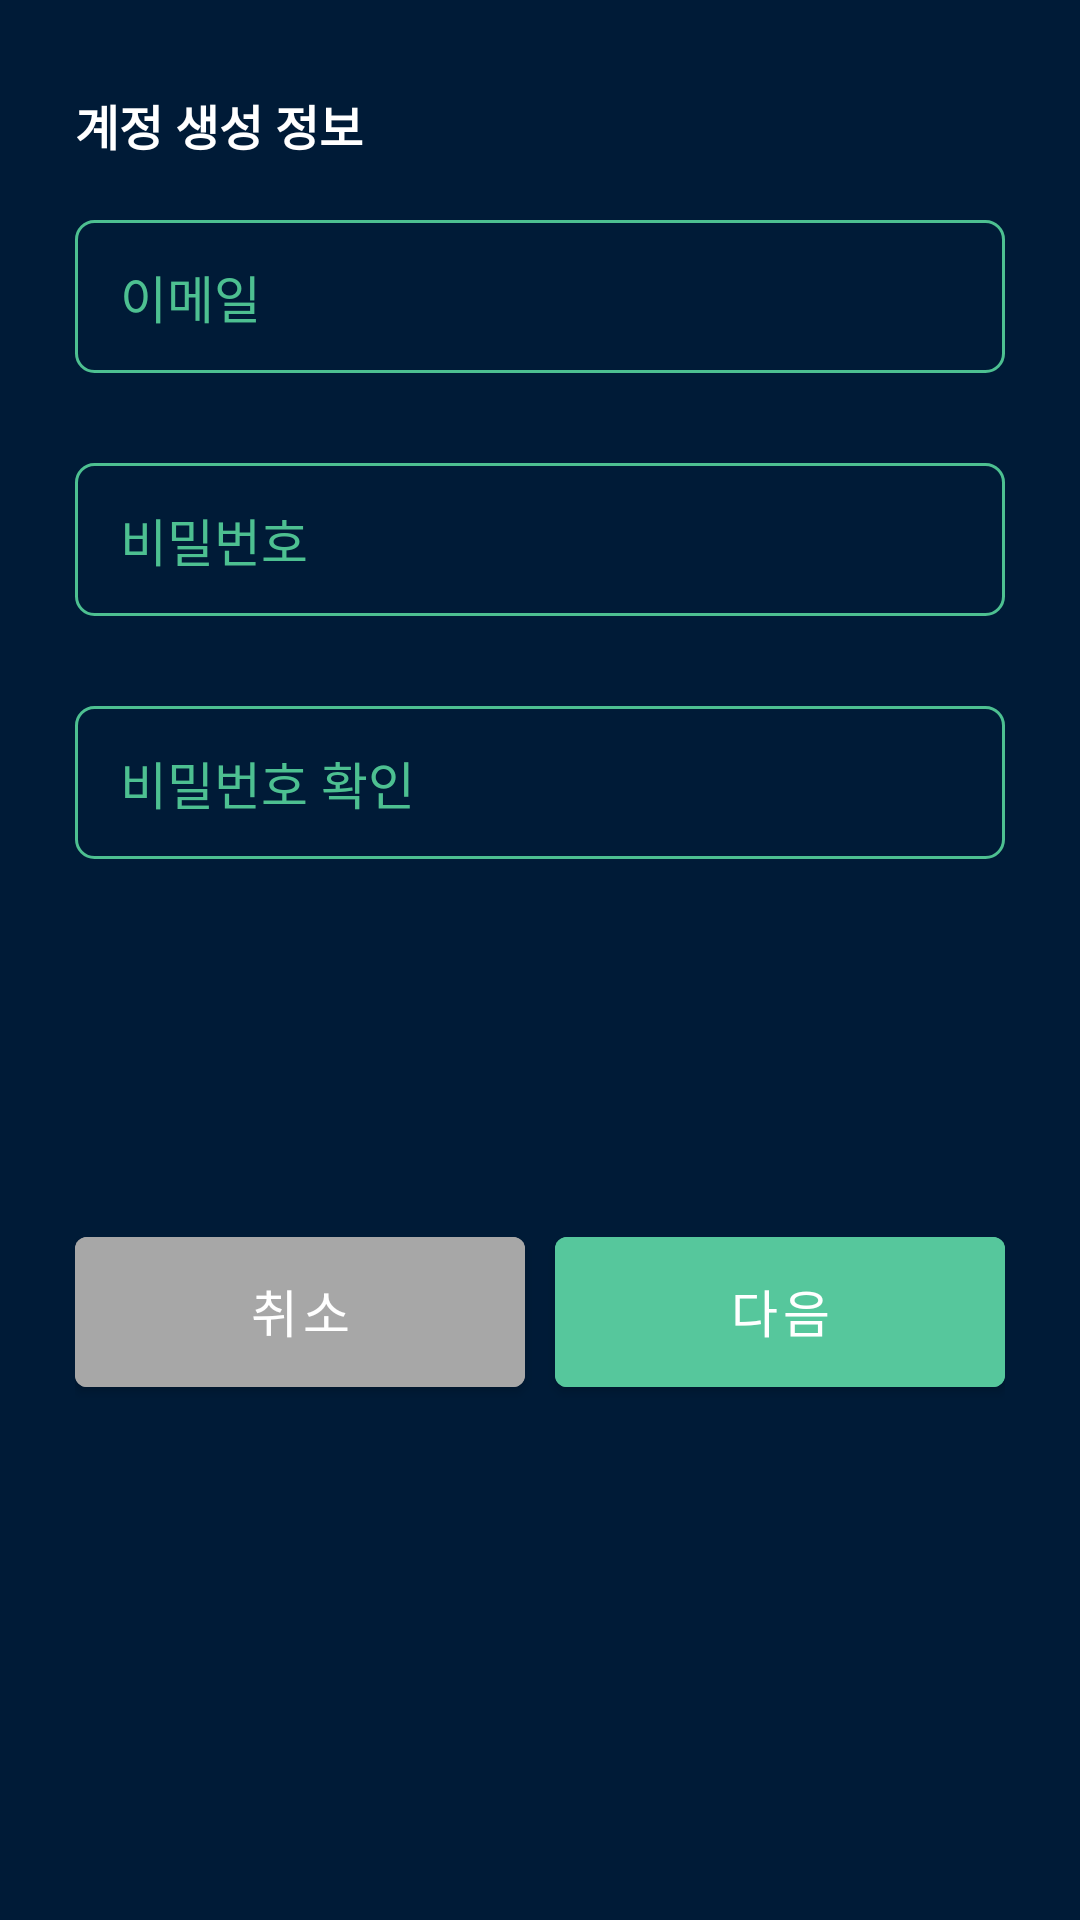

Here is an Android app screen rendered from its layout file. Give the layout XML and the strings, colors and styles it references.
<!-- AndroidManifest.xml: application theme Theme.UXN_AGMS.NoActionBar -->
<!-- res/layout/fragment_create_account.xml -->
<?xml version="1.0" encoding="utf-8"?>
<LinearLayout xmlns:android="http://schemas.android.com/apk/res/android"
    xmlns:app="http://schemas.android.com/apk/res-auto"
    xmlns:tools="http://schemas.android.com/tools"
    android:layout_width="match_parent"
    android:layout_height="match_parent"
    android:orientation="vertical"
    android:paddingLeft="25dp"
    android:paddingRight="25dp"
    android:background="@color/loading_background">

    <TextView
        android:layout_marginTop="30dp"
        android:text="@string/base_info_title"
        android:textSize="16sp"
        android:textStyle="bold"
        android:textColor="@color/white"
        android:id="@+id/textview_title"
        android:layout_width="wrap_content"
        android:layout_height="wrap_content" />

    <EditText
        android:inputType="textEmailAddress"
        android:hint="@string/text_email"
        android:paddingLeft="15dp"
        android:paddingTop="13dp"
        android:paddingBottom="13dp"
        android:paddingRight="15dp"
        android:textSize="17sp"
        android:textColor="@color/white"
        android:textColorHint="@color/color_4DC091"
        android:background="@drawable/stroke_4dc091_r6"
        android:layout_marginTop="20dp"
        android:id="@+id/edit_text_email"
        android:layout_width="match_parent"
        android:layout_height="wrap_content" />

    <EditText
        android:inputType="textPassword"
        android:hint="@string/text_password"
        android:paddingLeft="15dp"
        android:paddingTop="13dp"
        android:paddingBottom="13dp"
        android:paddingRight="15dp"
        android:textSize="17sp"
        android:textColor="@color/white"
        android:textColorHint="@color/color_4DC091"
        android:background="@drawable/stroke_4dc091_r6"
        android:layout_marginTop="30dp"
        android:id="@+id/edit_text_password"
        android:layout_width="match_parent"
        android:layout_height="wrap_content" />

    <EditText
        android:inputType="textPassword"
        android:hint="@string/text_password_confirm"
        android:paddingLeft="15dp"
        android:paddingTop="13dp"
        android:paddingBottom="13dp"
        android:paddingRight="15dp"
        android:textSize="17sp"
        android:textColor="@color/white"
        android:textColorHint="@color/color_4DC091"
        android:background="@drawable/stroke_4dc091_r6"
        android:layout_marginTop="30dp"
        android:id="@+id/edit_text_password_confirm"
        android:layout_width="match_parent"
        android:layout_height="wrap_content" />

    <LinearLayout
        android:layout_marginTop="120dp"
        android:layout_width="match_parent"
        android:layout_height="wrap_content"
        android:orientation="horizontal">
        <com.google.android.material.button.MaterialButton

            android:textSize="17sp"
            android:paddingTop="12dp"
            android:paddingBottom="13dp"
            android:backgroundTint="#A7A7A7"
            android:textColor="@color/white"
            android:id="@+id/button_cancel"
            android:text="@string/button_cancel"
            android:layout_marginRight="10dp"
            android:layout_width="0dp"
            android:layout_weight="1"
            android:layout_height="wrap_content" />
        <com.google.android.material.button.MaterialButton

            android:textSize="17sp"
            android:paddingTop="12dp"
            android:paddingBottom="13dp"
            android:backgroundTint="@color/default_button_tint_color"
            android:textColor="@color/white"
            android:id="@+id/button_do_next"
            android:text="@string/button_next"
            android:layout_weight="1"
            android:layout_width="0dp"
            android:layout_height="wrap_content" />
    </LinearLayout>





</LinearLayout>
<!-- resources referenced by this layout -->
<resources>
  <color name="color_4DC091">#4DC091</color>
  <color name="loading_background">#001B37</color>
  <color name="white">#FFFFFFFF</color>
  <!-- drawable stroke_4dc091_r6 (drawable) -->
  <?xml version="1.0" encoding="utf-8"?>
  <shape
      xmlns:android="http://schemas.android.com/apk/res/android"
      android:shape="rectangle">
  
    <stroke
      android:width="1dp"
        android:color="#4DC091"/>
    <corners
        android:radius="6dp"
        />
  
  </shape>
  <string name="base_info_title">계정 생성 정보</string>
  <string name="button_cancel">취소</string>
  <string name="button_next">다음</string>
  <string name="text_email">이메일</string>
  <string name="text_password">비밀번호</string>
  <string name="text_password_confirm">비밀번호 확인</string>
  <style name="Theme.UXN_AGMS.NoActionBar">
          <item name="windowActionBar">false</item>
          <item name="windowNoTitle">true</item>
      </style>
</resources>
